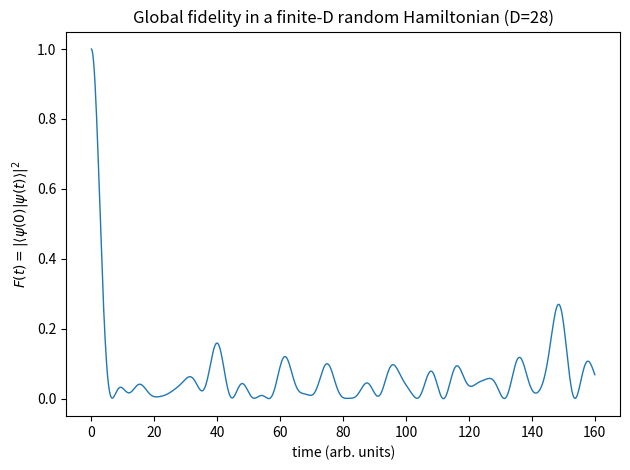
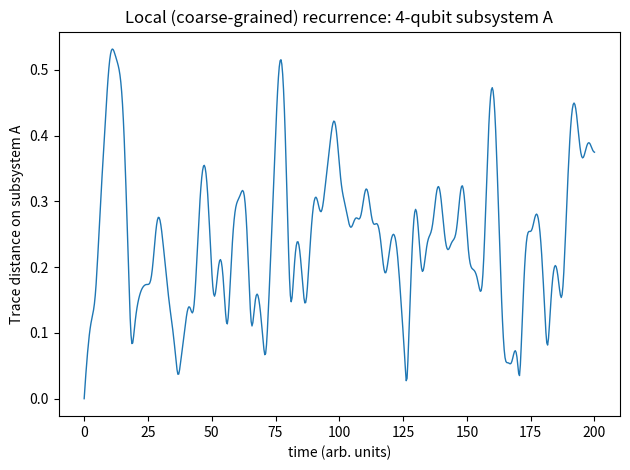

The script that saved these images, in order:
import numpy as np
import matplotlib.pyplot as plt

# --- Helper functions ---
def random_hermitian(D, rng):
    X = rng.normal(size=(D, D)) + 1j * rng.normal(size=(D, D))
    H = (X + X.conj().T) / 2.0
    evals = np.linalg.eigvalsh(H)
    width = evals.max() - evals.min()
    if width > 0:
        H = H / width
    return H

def fidelity(psi0, psit):
    return np.abs(np.vdot(psi0, psit))**2

def partial_trace_rho(rho, dims, keep):
    rho_t = rho.reshape(*dims, *dims)
    n = len(dims)
    trace_out = sorted([i for i in range(n) if i not in keep], reverse=True)
    current_n = n
    for ax in trace_out:
        rho_t = np.trace(rho_t, axis1=ax, axis2=ax + current_n)
        current_n -= 1
    d_keep = int(np.prod([dims[i] for i in keep]))
    return rho_t.reshape(d_keep, d_keep)

def trace_distance(rho, sigma):
    delta = (rho - sigma)
    delta = (delta + delta.conj().T) / 2.0
    evals = np.linalg.eigvalsh(delta)
    return 0.5 * np.sum(np.abs(evals))

rng = np.random.default_rng(9)

# --- Global fidelity ---
D = 28
H = random_hermitian(D, rng)
E, V = np.linalg.eigh(H)

psi0 = rng.normal(size=(D,)) + 1j * rng.normal(size=(D,))
psi0 /= np.linalg.norm(psi0)
psi0_eig = V.conj().T @ psi0

Tmax = 160.0
N = 700
ts = np.linspace(0.0, Tmax, N)
Fs = np.empty_like(ts)

for i, t in enumerate(ts):
    phase = np.exp(-1j * E * t)
    psit = V @ (phase * psi0_eig)
    Fs[i] = fidelity(psi0, psit)

plt.figure()
plt.plot(ts, Fs, linewidth=1.0)
plt.xlabel("time (arb. units)")
plt.ylabel(r"$F(t)=|\langle\psi(0)|\psi(t)\rangle|^2$")
plt.title("Global fidelity in a finite-D random Hamiltonian (D=28)")
plt.tight_layout()
plt.savefig("ccr_fidelity.png", dpi=150)
plt.close()

# --- Local (coarse-grained) recurrence ---
dims = [2, 2, 2, 2]
Dq = 16
Hq = random_hermitian(Dq, rng)
E_q, V_q = np.linalg.eigh(Hq)

psi0_q = rng.normal(size=(Dq,)) + 1j * rng.normal(size=(Dq,))
psi0_q /= np.linalg.norm(psi0_q)
psi0_q_eig = V_q.conj().T @ psi0_q

rhoA0 = partial_trace_rho(np.outer(psi0_q, psi0_q.conj()), dims, keep=(0,))

Tmax2 = 200.0
N2 = 600
ts2 = np.linspace(0.0, Tmax2, N2)
TDs = np.empty_like(ts2)

for i, t in enumerate(ts2):
    phase = np.exp(-1j * E_q * t)
    psit_q = V_q @ (phase * psi0_q_eig)
    rhoA_t = partial_trace_rho(np.outer(psit_q, psit_q.conj()), dims, keep=(0,))
    TDs[i] = trace_distance(rhoA_t, rhoA0)

plt.figure()
plt.plot(ts2, TDs, linewidth=1.0)
plt.xlabel("time (arb. units)")
plt.ylabel("Trace distance on subsystem A")
plt.title("Local (coarse-grained) recurrence: 4-qubit subsystem A")
plt.tight_layout()
plt.savefig("ccr_trace_distance.png", dpi=150)
plt.close()

print("Plots saved: ccr_fidelity.png, ccr_trace_distance.png")
